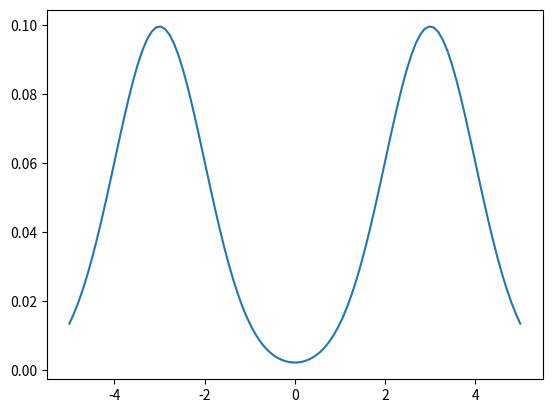

Generate this figure with matplotlib:
from scipy import stats
import matplotlib.pyplot as plt
import numpy as np

class Dist_from_pdf(stats.rv_continuous):
	def __init__(self,pdf_in):
		super(Dist_from_pdf,self).__init__()
		self.pdf_in = pdf_in
	def _pdf(self,x):
		return self.pdf_in(x)


class Component_dist(stats.rv_continuous):
	def __init__(self,
	family_and_parameters,
	sign=1,
	truncate_left_of_mode=0,
	x_translation=0,
	):
		super(Component_dist,self).__init__()
		if family_and_parameters["family"] == 'normal':
			mu = family_and_parameters["parameters"]["mu"]
			sigma = family_and_parameters["parameters"]["sigma"]
			self.base = stats.norm(mu,sigma)
		

		self.transformed = Dist_from_pdf(lambda x: self.base.pdf(x*sign+x_translation))

class Mixture_dist(stats.rv_continuous):
	def __init__(self, dists_weights):
		super(Mixture_dist,self).__init__()
		self.dists_weights = dists_weights

	def _pdf(self, x):
		density = 0
		for component_dist in self.dists_weights:
			density += component_dist.pdf(x)*self.dists_weights[component_dist]
		density /= len(self.dists_weights)
		return density

dist1 = Component_dist(family_and_parameters = {
							'family' : 'normal',
							'parameters' : {'mu':3,'sigma':1}},
						sign = -1,
						truncate_left_of_mode = 0,
						x_translation = 0,
)

dist2 = Component_dist(family_and_parameters = {
							'family' :'normal',
							'parameters' : {'mu':3,'sigma':1}},
						sign = 1,
						truncate_left_of_mode = 0,
						x_translation = 0,
)

mixture = Mixture_dist({dist1.transformed:0.5,dist2.transformed:0.5})


x = np.linspace(-5,5,100)
fig, ax = plt.subplots()
ax.plot(x,mixture.pdf(x))
plt.show()